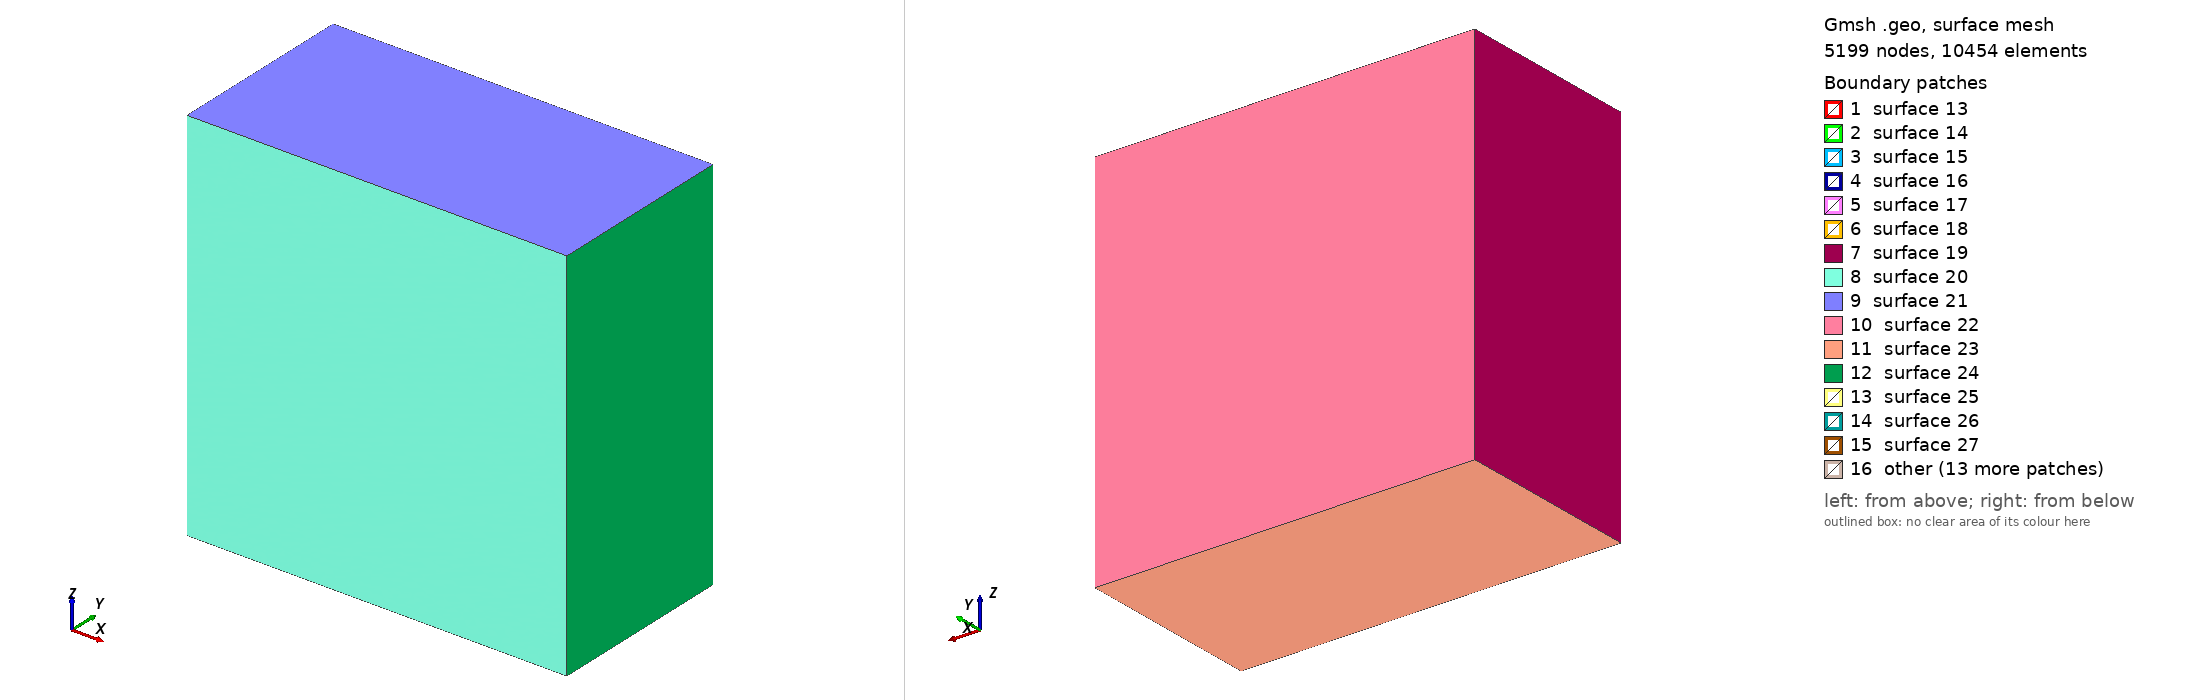

Gmsh geometry script, surface-meshed: 5199 nodes, 10454 surface elements. Boundary patches (legend numbers): 1 surface 13, 2 surface 14, 3 surface 15, 4 surface 16, 5 surface 17, 6 surface 18, 7 surface 19, 8 surface 20, 9 surface 21, 10 surface 22, 11 surface 23, 12 surface 24, 13 surface 25, 14 surface 26, 15 surface 27, 16 other. Left view from above one corner, right view from below the opposite corner. The script declares no physical surfaces, so the legend lists its geometric surfaces. The drawing asked Gmsh for element sizes between 1% and 20% of the model's largest extent; the script's own settings can give other sizes.

=== cdbm_tpv2053d_buried_test.geo (drawn) ===
SetFactory("OpenCASCADE");

lc = 5e3;
lc_fault = 25; // Fine mesh in the fault zone

Fault_length = 4e3;
Fault_width = 2e3;
Fault_thickness = 1000;
Damage_thickness = 8e3;
Fault_dip = 90*Pi/180.;

// Nucleation in X,Z local coordinates
X_nucl = 0e3-Fault_length/3;
R_nucl = 400;
thickness_nucl = 100;

Xmax = 20e3;
Xmin = -Xmax;

Ymax = 0;
Ymin = -Xmax;

//
Width_nucl = Ymin/2;

Zmin =  -Xmax +  0.5 * Fault_width  *Cos(Fault_dip);
Zmax =   Xmax + 0.5 * Fault_width  *Cos(Fault_dip);

Box(1) = {Xmin, 0, Zmin, 2*Xmax, Ymin, 2*Zmax};

// Create a damage zone
Box(2) = {-Fault_length/2, Ymin/2-Fault_width/2, -Fault_thickness/2, Fault_length, Fault_width, Fault_thickness};

// Create a nucleation patch
//Box(3) = {X_nucl-R_nucl/2, Width_nucl-R_nucl/2, -thickness_nucl/2, R_nucl, R_nucl, thickness_nucl};
Box(3) = {-R_nucl/2, Width_nucl-R_nucl/2, -thickness_nucl/2, R_nucl, R_nucl, thickness_nucl};

// Create a cdbm allowable region
Box(4) = {-Fault_length/2, Ymin/2-Fault_width/2, -thickness_nucl/2, Fault_length, Fault_width, thickness_nucl};

// Boolean operation to fragment all volumes
BooleanFragments{ Volume{1,2,3,4}; Delete; }{}

// Define mesh sizes using a progression field for smooth transition

// Field 1: Mesh size inside the fault zone
Field[1] = Box;
Field[1].VIn = lc_fault;
Field[1].VOut = lc/4;
Field[1].XMin = -Fault_length/2;
Field[1].XMax = Fault_length/2;
Field[1].YMin = Ymin/2-Fault_width/2;
Field[1].YMax = Ymin/2+Fault_width/2;
Field[1].ZMin = -Fault_thickness/2;
Field[1].ZMax = Fault_thickness/2;

Background Field = 1;

// Mark all volumes as physical volumes
volumes[] = Volume{:};
For i In {0:#volumes[]-1}
    Physical Volume(Sprintf("Volume_%g", i+1)) = {volumes[i]};
EndFor

// Print the number of volumes created
Printf("Number of volumes created: %g", #volumes[]);
